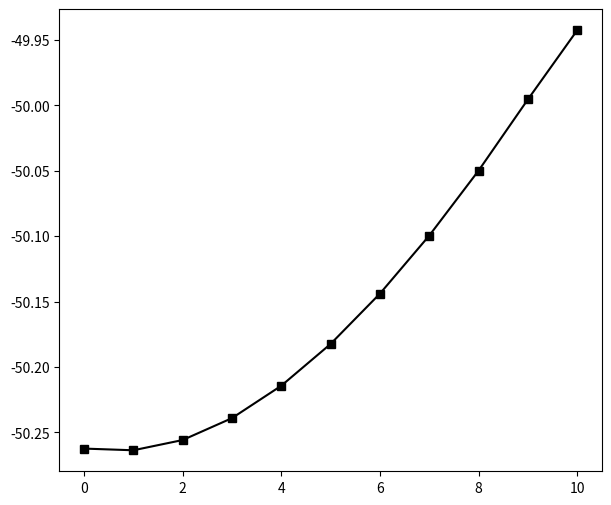

Write the Python code that produced this figure. (Note: this script raises an exception after producing the figure.)
import matplotlib.pyplot as plt

# Данные
x_P4_mmm = [0.00, 1.00, 2.00, 3.00, 4.00, 5.00, 6.00, 7.00, 8.00, 9.00, 10.00] # Фаза проверена
y_P4_mmm = [-200.918270340 / 4, -200.898029310 / 4, -200.837320370 / 4, -200.739733950 / 4,
            -200.609502880 / 4, -200.450159380 / 4, -200.264782980 / 4, -200.056426620 / 4,
            -199.827642980 / 4, -199.580334690 / 4, -199.317499170 / 4]

x_I4_mcm = [0.00, 1.00, 2.00, 3.00, 4.00, 5.00, 6.00, 7.00, 8.00, 9.00, 10.00] # Фаза проверена
y_I4_mcm = [-201.049690720 / 4, -201.054885030 / 4, -201.023564870 / 4, -200.956601590 / 4,
            -200.857503770 / 4, -200.729695590 / 4, -200.575824320 / 4, -200.398323900 / 4,
            -200.199599690 / 4, -199.981891660 / 4, -199.770304080 / 4]

x_P4_mbm = [0.00, 1.00, 2.00, 3.00, 4.00, 7.00, 8.00, 9.00, 10.00] # Фаза проверена
y_P4_mbm = [-200.934084610 / 4, -200.929667820 / 4, -200.895335580 / 4, -200.817204630 / 4,
            -200.715245080 / 4, -200.256986240 / 4, -200.064350940 / 4, -199.851633530 / 4,
            -199.644605040 / 4]

x_C2_m = [0.00, 1.00, 2.00, 3.00, 4.00, 5.00, 6.00, 7.00, 8.00, 9.00, 10.00]
y_C2_m = []

x_Cmcm = [0.00, 1.00, 2.00, 3.00, 4.00, 5.00, 6.00, 7.00, 8.00, 9.00, 10.00]
y_Cmcm = []

x_Pnma = [0.00, 1.00, 2.00, 3.00, 4.00, 5.00, 6.00, 7.00, 8.00, 9.00, 10.00]
y_Pnma = []

x_R_3c = [0.00, 1.00, 2.00, 3.00, 4.00, 5.00, 6.00, 7.00, 8.00, 9.00, 10.00]
y_R_3c = []

x_P4mm = [0.00, 1.00, 2.00, 3.00, 4.00, 5.00, 6.00, 7.00, 8.00, 9.00, 10.00]
y_P4mm = []

x_P1 = [0.00, 1.00, 2.00, 3.00, 4.00, 5.00, 6.00, 7.00, 8.00, 9.00, 10.00]
y_P1 = []

# x_Imma = [0.00, 1.00, 2.00, 3.00, 4.00, 5.00, 6.00, 7.00, 8.00, 9.00, 10.00]
# y_Imma = []

# x_C2_c = [0.00, 1.00, 2.00, 3.00, 4.00, 5.00, 6.00, 7.00, 8.00, 9.00, 10.00]
# y_C2_c = []

# x_Pmc2_1 = [0.00, 1.00, 2.00, 3.00, 4.00, 5.00, 6.00, 7.00, 8.00, 9.00, 10.00]
# y_Pmc2_1 = []

# x_I4cm = [0.00, 1.00, 2.00, 3.00, 4.00, 5.00, 6.00, 7.00, 8.00, 9.00, 10.00]
# y_I4cm = []

# x_Ima2 = [0.00, 1.00, 2.00, 3.00, 4.00, 5.00, 6.00, 7.00, 8.00, 9.00, 10.00]
# y_Ima2 = []

# Построение графиков
plt.figure(figsize=(7, 6))
plt.plot(x_I4_mcm, y_I4_mcm, color='k', marker='s', markerfacecolor='k',  markeredgecolor='k', markersize=6, label="I4/mcm")
plt.plot(x_P4mm, y_P4mm, color='#800080', markerfacecolor='#800080',  markeredgecolor='#800080', marker='o', label="P4mm")
plt.plot(x_Imma, y_Imma, marker='D', color='lightseagreen', markerfacecolor='lightseagreen',  markeredgecolor='lightseagreen', label="Imma")
plt.plot(x_Pnma, y_Pnma, color='#A52A2A', markerfacecolor='#A52A2A',  markeredgecolor='#A52A2A', marker='>', label="Pnma")
plt.plot(x_C2_c, y_C2_c, marker='^', color='chartreuse', markerfacecolor='chartreuse',  markeredgecolor='chartreuse', label="C2/c")
plt.plot(x_Pmc2_1, y_Pmc2_1, marker='H', color='olive', markerfacecolor='olive',  markeredgecolor='olive', label="Pmc2_1")
plt.plot(x_I4cm , y_I4cm, color='m', markerfacecolor='m',  markeredgecolor='m', marker='<', label="I4cm")
plt.plot(x_Ima2, y_Ima2, marker='v', color='b', markerfacecolor='b',  markeredgecolor='b', label="Ima2")
# Настройка графика
plt.title("Biaxial strain")
plt.xlabel("Misfit strain (%)", fontsize=14)
plt.ylabel("Energy (eV)", fontsize=14)
plt.tick_params(axis='both', direction='in', labelsize=12)
plt.legend()

# Сохранение графика
# plt.show()
plt.savefig("my_plot.png")
